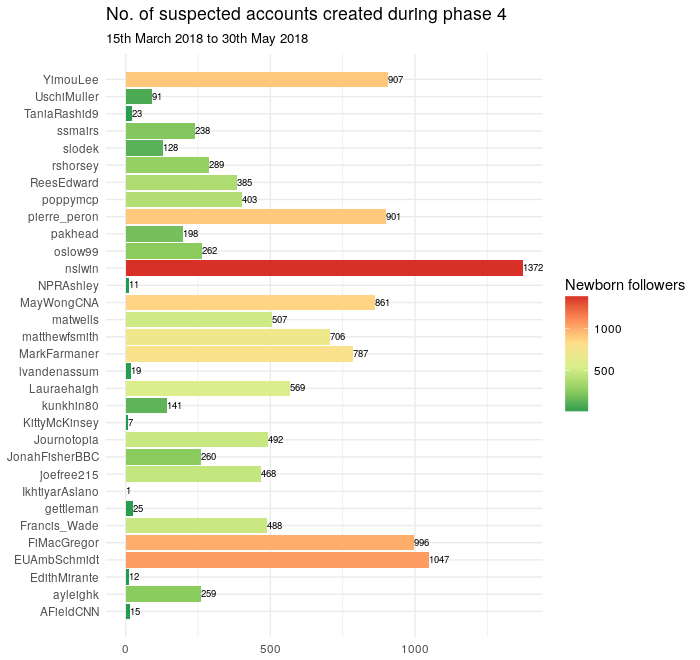

The table this chart was drawn from, first rows:
id, newfollwers
ReesEdward, 385
poppymcp, 403
matwells, 507
TaniaRashid9, 23
JonahFisherBBC, 260
kunkhin80, 141
nslwin, 1372
ssmairs, 238
UschiMuller, 91
matthewfsmith, 706
EUAmbSchmidt, 1047
pierre_peron, 901
KittyMcKinsey, 7
AFieldCNN, 15
lvandenassum, 19
YimouLee, 907
slodek, 128
rshorsey, 289
IkhtiyarAslano, 1
MayWongCNA, 861
joefree215, 468
Francis_Wade, 488
ayleighk, 259
MarkFarmaner, 787
pakhead, 198
Lauraehaigh, 569
FiMacGregor, 996
oslow99, 262
gettleman, 25
EdithMirante, 12
NPRAshley, 11
Journotopia, 492
